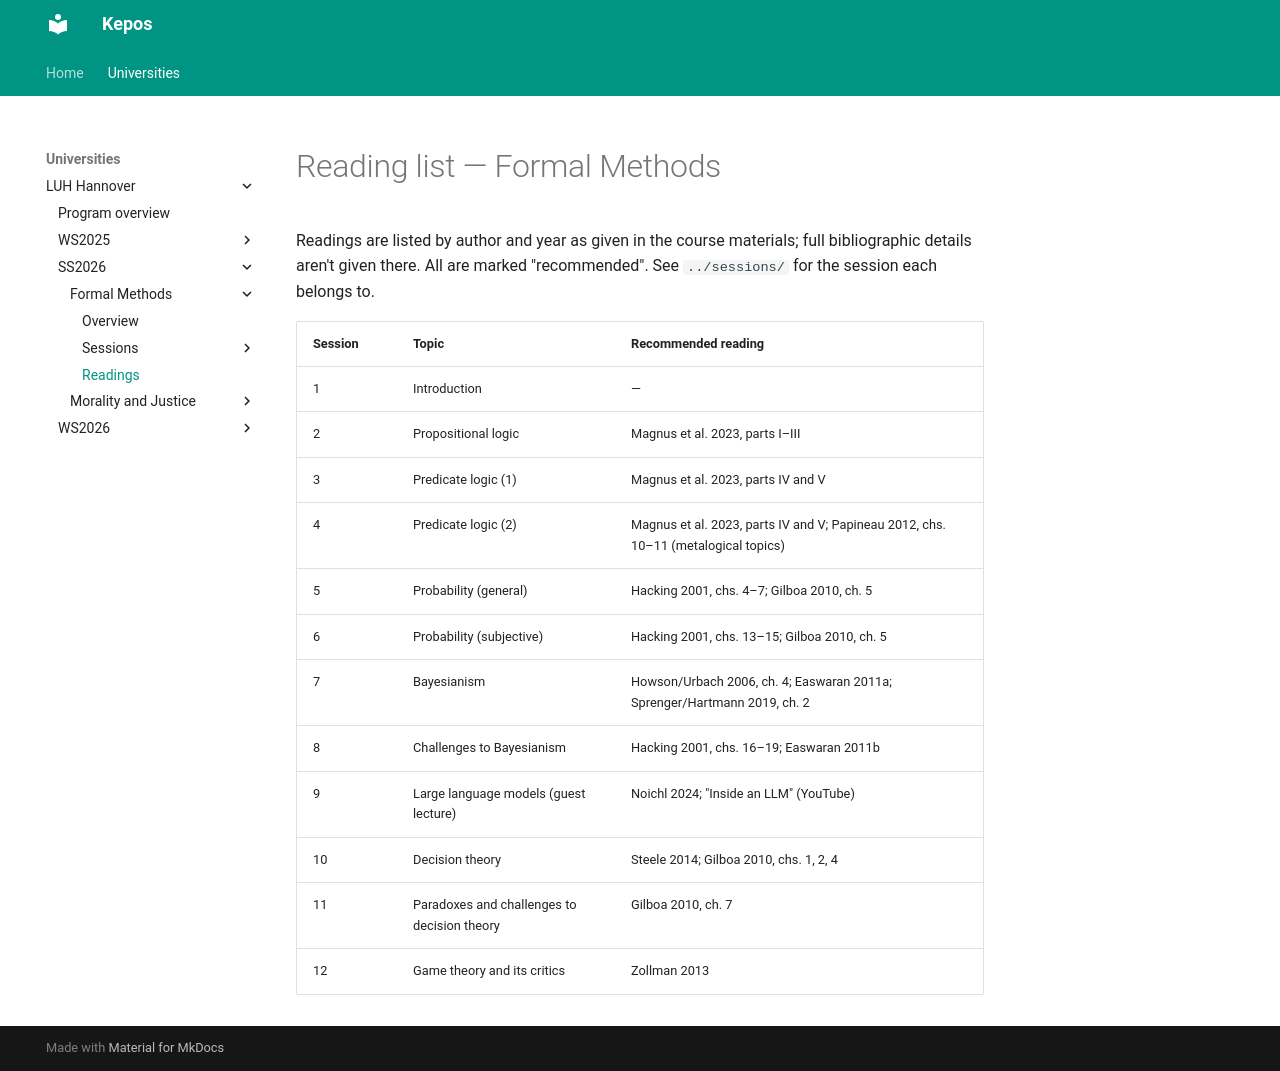

repository: salareinavipour/kepos · page: universities/luh-hannover/semesters/ss2026/courses/formal-methods/resources/readings/index.html · generator: mkdocs

# Reading list — Formal Methods

Readings are listed by author and year as given in the
course materials; full bibliographic details aren't given there. All are
marked "recommended". See `../sessions/` for the session each belongs to.

| Session | Topic | Recommended reading |
|---|---|---|
| 1 | Introduction | — |
| 2 | Propositional logic | Magnus et al. 2023, parts I–III |
| 3 | Predicate logic (1) | Magnus et al. 2023, parts IV and V |
| 4 | Predicate logic (2) | Magnus et al. 2023, parts IV and V; Papineau 2012, chs. 10–11 (metalogical topics) |
| 5 | Probability (general) | Hacking 2001, chs. 4–7; Gilboa 2010, ch. 5 |
| 6 | Probability (subjective) | Hacking 2001, chs. 13–15; Gilboa 2010, ch. 5 |
| 7 | Bayesianism | Howson/Urbach 2006, ch. 4; Easwaran 2011a; Sprenger/Hartmann 2019, ch. 2 |
| 8 | Challenges to Bayesianism | Hacking 2001, chs. 16–19; Easwaran 2011b |
| 9 | Large language models (guest lecture) | Noichl 2024; "Inside an LLM" (YouTube) |
| 10 | Decision theory | Steele 2014; Gilboa 2010, chs. 1, 2, 4 |
| 11 | Paradoxes and challenges to decision theory | Gilboa 2010, ch. 7 |
| 12 | Game theory and its critics | Zollman 2013 |
